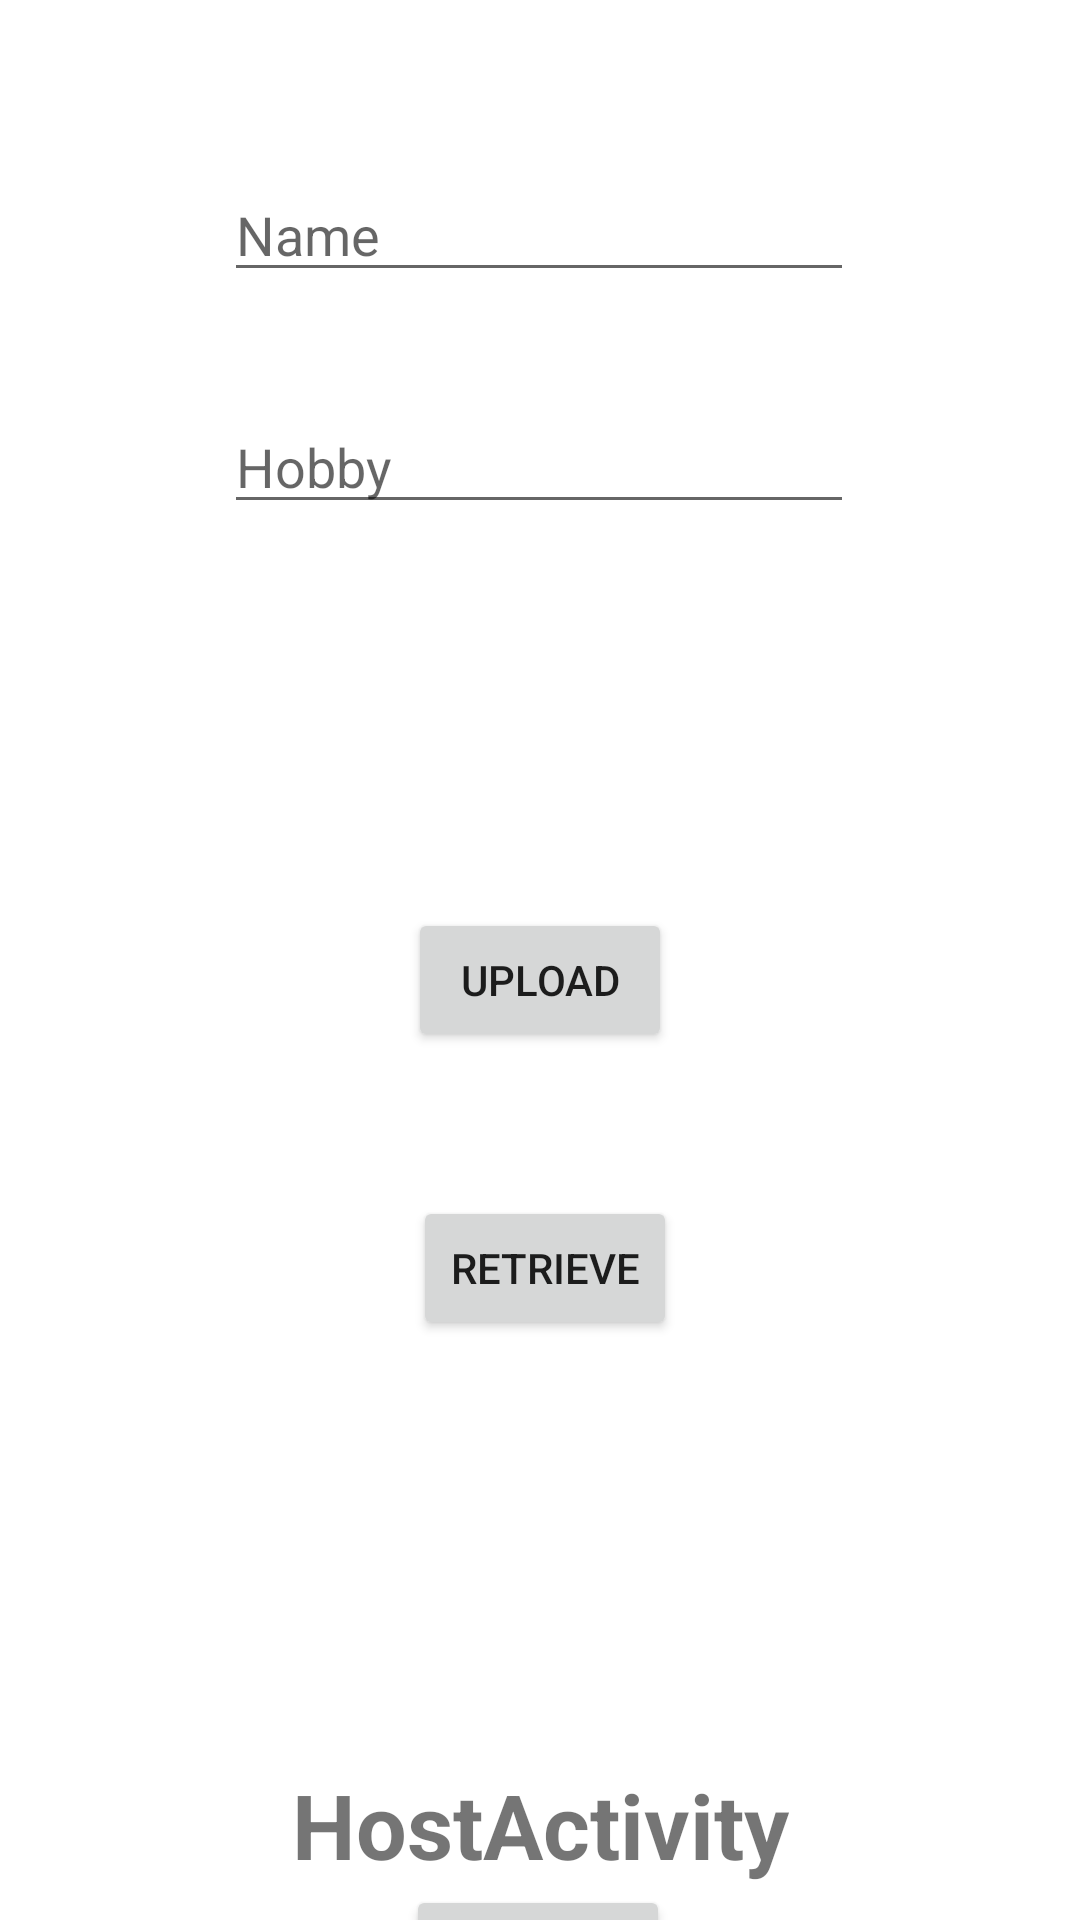

Android layout source for this screen:
<!-- AndroidManifest.xml: application theme Theme.HowToFail -->
<!-- res/layout/activity_host.xml -->
<?xml version="1.0" encoding="utf-8"?>
<androidx.constraintlayout.widget.ConstraintLayout xmlns:android="http://schemas.android.com/apk/res/android"
    xmlns:app="http://schemas.android.com/apk/res-auto"
    xmlns:tools="http://schemas.android.com/tools"
    android:layout_width="match_parent"
    android:layout_height="match_parent"
    tools:context=".HostActivity">

    <Button
        android:id="@+id/rBtn"
        android:layout_width="wrap_content"
        android:layout_height="wrap_content"
        android:layout_marginTop="48dp"
        android:text="retrieve"
        app:layout_constraintEnd_toEndOf="parent"
        app:layout_constraintHorizontal_bias="0.506"
        app:layout_constraintStart_toStartOf="parent"
        app:layout_constraintTop_toBottomOf="@+id/uBtn" />

    <TextView
        android:id="@+id/testView"
        android:layout_width="wrap_content"
        android:layout_height="wrap_content"
        android:layout_marginTop="588dp"
        android:text="HostActivity"
        android:textSize="30dp"
        android:textStyle="bold"
        app:layout_constraintEnd_toEndOf="parent"
        app:layout_constraintStart_toStartOf="parent"
        app:layout_constraintTop_toTopOf="parent" />

    <Button
        android:id="@+id/logOut"
        android:layout_width="wrap_content"
        android:layout_height="wrap_content"
        android:text="Log Out"
        app:layout_constraintEnd_toEndOf="parent"
        app:layout_constraintHorizontal_bias="0.498"
        app:layout_constraintStart_toStartOf="parent"
        app:layout_constraintTop_toBottomOf="@+id/testView" />

    <EditText
        android:id="@+id/tName"
        android:layout_width="wrap_content"
        android:layout_height="wrap_content"
        android:layout_marginTop="56dp"
        android:ems="10"
        android:hint="Name"
        android:inputType="textPersonName"
        app:layout_constraintEnd_toEndOf="parent"
        app:layout_constraintHorizontal_bias="0.497"
        app:layout_constraintStart_toStartOf="parent"
        app:layout_constraintTop_toTopOf="parent" />

    <EditText
        android:id="@+id/tHobby"
        android:layout_width="wrap_content"
        android:layout_height="wrap_content"
        android:layout_marginTop="36dp"
        android:ems="10"
        android:hint="Hobby"
        android:inputType="textPersonName"
        app:layout_constraintEnd_toEndOf="parent"
        app:layout_constraintHorizontal_bias="0.497"
        app:layout_constraintStart_toStartOf="parent"
        app:layout_constraintTop_toBottomOf="@+id/tName" />

    <Button
        android:id="@+id/uBtn"
        android:layout_width="wrap_content"
        android:layout_height="wrap_content"
        android:layout_marginTop="128dp"
        android:text="Upload"
        app:cornerRadius="10dp"
        app:layout_constraintEnd_toEndOf="parent"
        app:layout_constraintStart_toStartOf="parent"
        app:layout_constraintTop_toBottomOf="@+id/tHobby" />
</androidx.constraintlayout.widget.ConstraintLayout>
<!-- resources referenced by this layout -->
<resources>
  <style name="Theme.HowToFail" parent="Theme.MaterialComponents.DayNight.DarkActionBar">
          
          <item name="colorPrimary">@color/purple_500</item>
          <item name="colorPrimaryVariant">@color/purple_700</item>
          <item name="colorOnPrimary">@color/white</item>
          
          <item name="colorSecondary">@color/teal_200</item>
          <item name="colorSecondaryVariant">@color/teal_700</item>
          <item name="colorOnSecondary">@color/black</item>
          
          <item name="android:statusBarColor" tools:targetApi="l">?attr/colorPrimaryVariant</item>
          
      </style>
  <!-- not gathered from this repository: default colours our renderer supplied (Android Studio template values) -->
  <color name="purple_500">#FF6200EE</color>
  <color name="purple_700">#FF3700B3</color>
  <color name="teal_200">#FF03DAC5</color>
  <color name="teal_700">#FF018786</color>
  <color name="black">#FF000000</color>
  <color name="white">#FFFFFFFF</color>
</resources>
